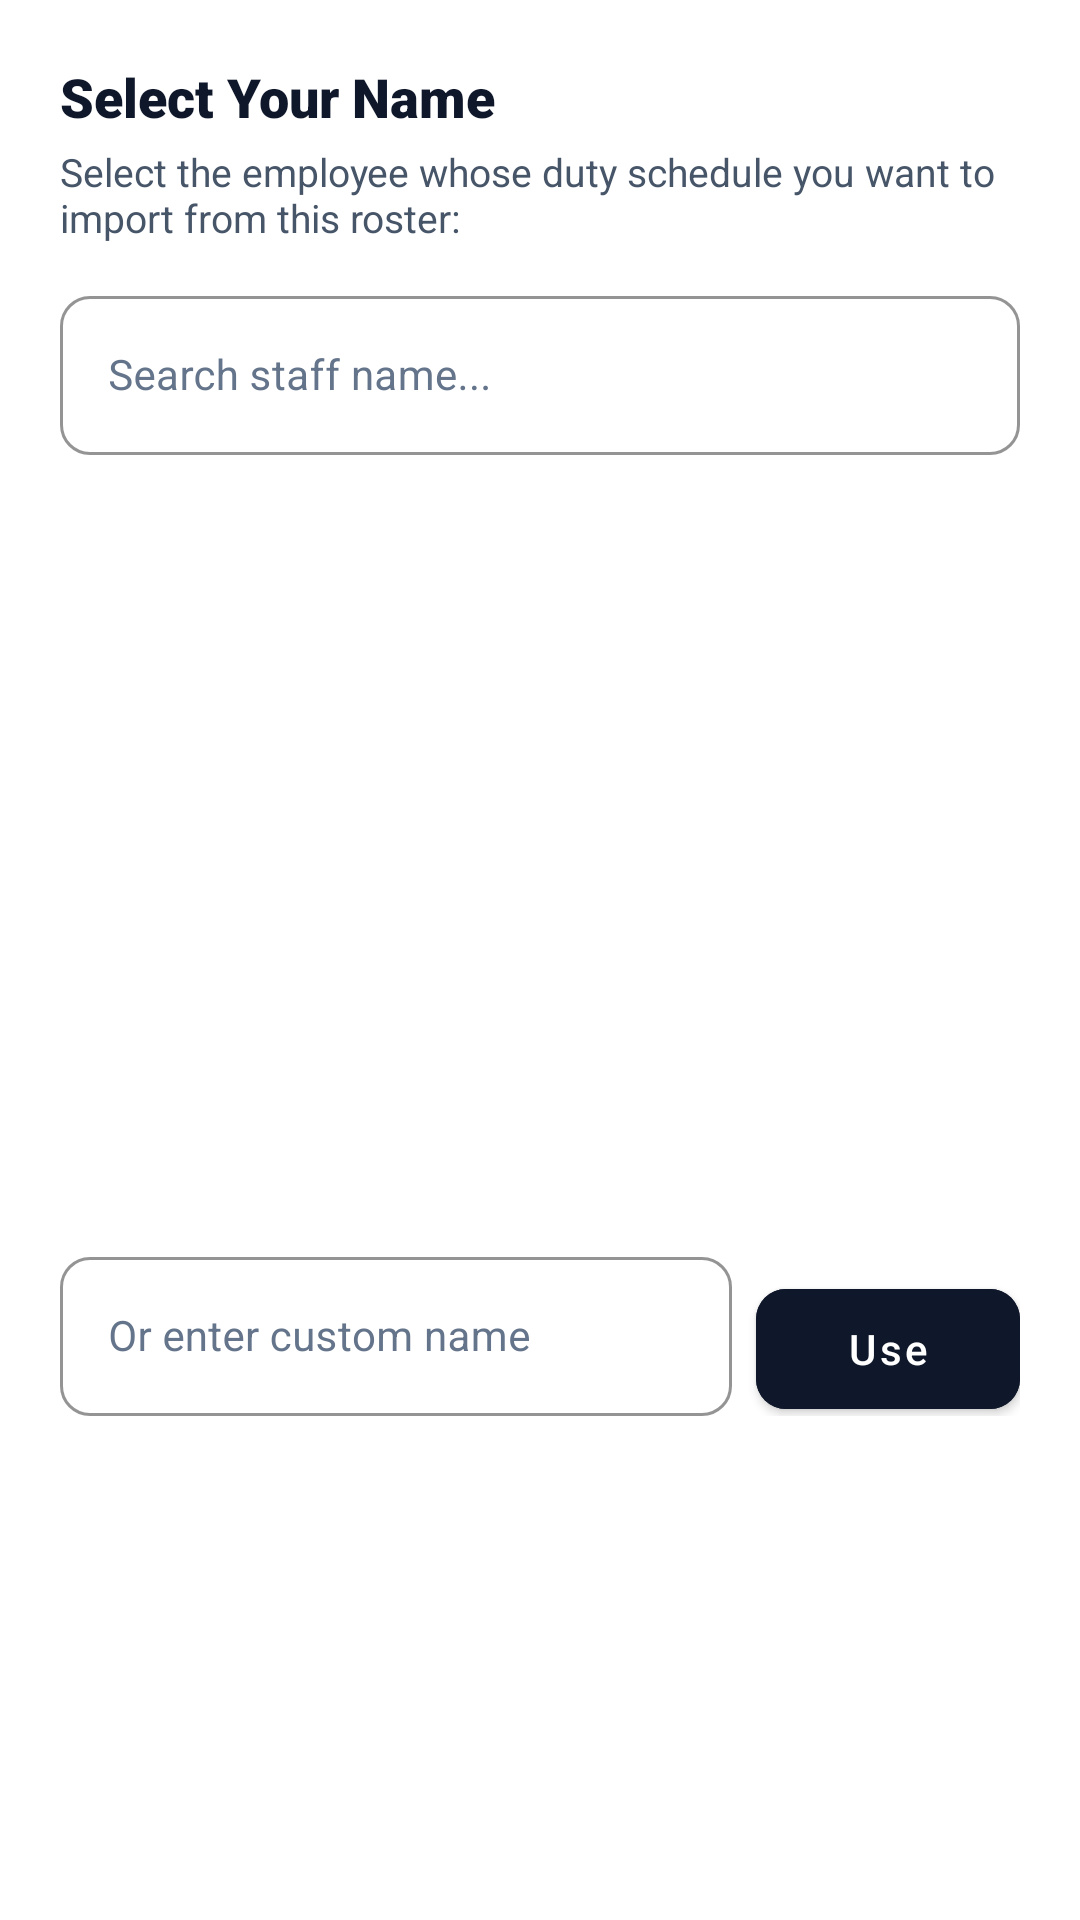

The Android layout XML behind this screen, and the referenced resources:
<!-- AndroidManifest.xml: application theme Theme.NXTShift -->
<!-- res/layout/dialog_select_staff.xml -->
<?xml version="1.0" encoding="utf-8"?>
<LinearLayout xmlns:android="http://schemas.android.com/apk/res/android"
    xmlns:app="http://schemas.android.com/apk/res-auto"
    android:layout_width="match_parent"
    android:layout_height="wrap_content"
    android:background="@color/bg_card"
    android:orientation="vertical"
    android:padding="20dp">

    <TextView
        android:id="@+id/tvStaffDialogTitle"
        android:layout_width="match_parent"
        android:layout_height="wrap_content"
        android:fontFamily="sans-serif-black"
        android:text="Select Your Name"
        android:textColor="@color/brand_primary"
        android:textSize="18sp" />

    <TextView
        android:id="@+id/tvStaffDialogSubtitle"
        android:layout_width="match_parent"
        android:layout_height="wrap_content"
        android:layout_marginTop="4dp"
        android:text="Select the employee whose duty schedule you want to import from this roster:"
        android:textColor="@color/text_secondary"
        android:textSize="13sp" />

    
    <com.google.android.material.textfield.TextInputLayout
        android:id="@+id/tilSearchStaff"
        style="@style/Widget.MaterialComponents.TextInputLayout.OutlinedBox"
        android:layout_width="match_parent"
        android:layout_height="wrap_content"
        android:layout_marginTop="12dp"
        android:hint="Search staff name..."
        android:textColorHint="@color/text_muted"
        app:boxCornerRadiusBottomEnd="10dp"
        app:boxCornerRadiusBottomStart="10dp"
        app:boxCornerRadiusTopEnd="10dp"
        app:boxCornerRadiusTopStart="10dp"
        app:boxStrokeColor="@color/brand_primary"
        app:hintTextColor="@color/brand_primary">

        <com.google.android.material.textfield.TextInputEditText
            android:id="@+id/etSearchStaff"
            android:layout_width="match_parent"
            android:layout_height="wrap_content"
            android:imeOptions="actionDone"
            android:inputType="textPersonName"
            android:maxLines="1"
            android:textColor="@color/text_primary"
            android:textSize="14sp" />
    </com.google.android.material.textfield.TextInputLayout>

    
    <androidx.recyclerview.widget.RecyclerView
        android:id="@+id/rvStaffList"
        android:layout_width="match_parent"
        android:layout_height="240dp"
        android:layout_marginTop="10dp"
        android:nestedScrollingEnabled="true" />

    
    <LinearLayout
        android:layout_width="match_parent"
        android:layout_height="wrap_content"
        android:layout_marginTop="12dp"
        android:orientation="horizontal">

        <com.google.android.material.textfield.TextInputLayout
            android:id="@+id/tilCustomStaffName"
            style="@style/Widget.MaterialComponents.TextInputLayout.OutlinedBox"
            android:layout_width="0dp"
            android:layout_height="wrap_content"
            android:layout_weight="1"
            android:hint="Or enter custom name"
            android:textColorHint="@color/text_muted"
            app:boxCornerRadiusBottomEnd="10dp"
            app:boxCornerRadiusBottomStart="10dp"
            app:boxCornerRadiusTopEnd="10dp"
            app:boxCornerRadiusTopStart="10dp"
            app:boxStrokeColor="@color/brand_primary"
            app:hintTextColor="@color/brand_primary">

            <com.google.android.material.textfield.TextInputEditText
                android:id="@+id/etCustomStaffName"
                android:layout_width="match_parent"
                android:layout_height="wrap_content"
                android:imeOptions="actionDone"
                android:inputType="textPersonName|textCapWords"
                android:maxLines="1"
                android:textColor="@color/text_primary"
                android:textSize="14sp" />
        </com.google.android.material.textfield.TextInputLayout>

        <com.google.android.material.button.MaterialButton
            android:id="@+id/btnApplyCustomStaff"
            android:layout_width="wrap_content"
            android:layout_height="52dp"
            android:layout_marginStart="8dp"
            android:layout_marginTop="4dp"
            android:backgroundTint="@color/brand_primary"
            android:text="Use"
            android:textColor="@color/text_on_dark"
            app:cornerRadius="10dp" />
    </LinearLayout>

</LinearLayout>
<!-- resources referenced by this layout -->
<resources>
  <color name="bg_card">#FFFFFF</color>
  <color name="brand_primary">#0F172A</color>
  <color name="text_muted">#64748B</color>
  <color name="text_on_dark">#FFFFFF</color>
  <color name="text_primary">#0F172A</color>
  <color name="text_secondary">#475569</color>
  <color name="brand_primary_variant">#1E293B</color>
  <color name="brand_accent">#10B981</color>
  <color name="brand_accent_variant">#059669</color>
  <color name="bg_light">#F8FAFC</color>
  <style name="Widget.NXTShift.TextInputLayout" parent="Widget.MaterialComponents.TextInputLayout.OutlinedBox">
          <item name="boxCornerRadiusTopStart">12dp</item>
          <item name="boxCornerRadiusTopEnd">12dp</item>
          <item name="boxCornerRadiusBottomStart">12dp</item>
          <item name="boxCornerRadiusBottomEnd">12dp</item>
          <item name="boxStrokeColor">@color/sl_box_stroke</item>
          <item name="boxStrokeWidth">1.5dp</item>
          <item name="boxStrokeWidthFocused">2dp</item>
          <item name="boxBackgroundColor">@color/bg_card</item>
          <item name="hintTextColor">@color/sl_text_input_hint</item>
          <item name="android:textColorHint">@color/text_muted</item>
          <item name="placeholderTextColor">@color/text_muted</item>
          <item name="helperTextTextColor">@color/text_secondary</item>
          <item name="errorTextColor">@color/status_error</item>
          <item name="endIconTint">@color/text_secondary</item>
          <item name="startIconTint">@color/text_secondary</item>
      </style>
  <style name="Widget.NXTShift.Button" parent="Widget.MaterialComponents.Button">
          <item name="cornerRadius">16dp</item>
          <item name="android:textAllCaps">false</item>
      </style>
  <style name="Widget.NXTShift.CardView" parent="Widget.MaterialComponents.CardView">
          <item name="cardCornerRadius">16dp</item>
          <item name="cardElevation">1dp</item>
          <item name="strokeColor">@color/border_light</item>
          <item name="strokeWidth">1dp</item>
      </style>
  <style name="Theme.NXTShift.Dialog" parent="ThemeOverlay.MaterialComponents.MaterialAlertDialog">
          <item name="android:background">@color/bg_card</item>
          <item name="colorSurface">@color/bg_card</item>
          <item name="colorOnSurface">@color/text_primary</item>
          <item name="android:textColorPrimary">@color/text_primary</item>
          <item name="android:textColorSecondary">@color/text_secondary</item>
          <item name="colorPrimary">@color/brand_primary</item>
          <item name="colorSecondary">@color/brand_accent</item>
          <item name="buttonBarPositiveButtonStyle">@style/Widget.NXTShift.DialogButton</item>
          <item name="buttonBarNegativeButtonStyle">@style/Widget.NXTShift.DialogButton</item>
          <item name="android:forceDarkAllowed" tools:targetApi="q">false</item>
      </style>
  <color name="status_error">#EF4444</color>
  <color name="border_light">#CBD5E1</color>
  <style name="Widget.NXTShift.DialogButton" parent="Widget.MaterialComponents.Button.TextButton">
          <item name="android:textColor">@color/brand_accent_variant</item>
          <item name="android:textStyle">bold</item>
      </style>
</resources>
